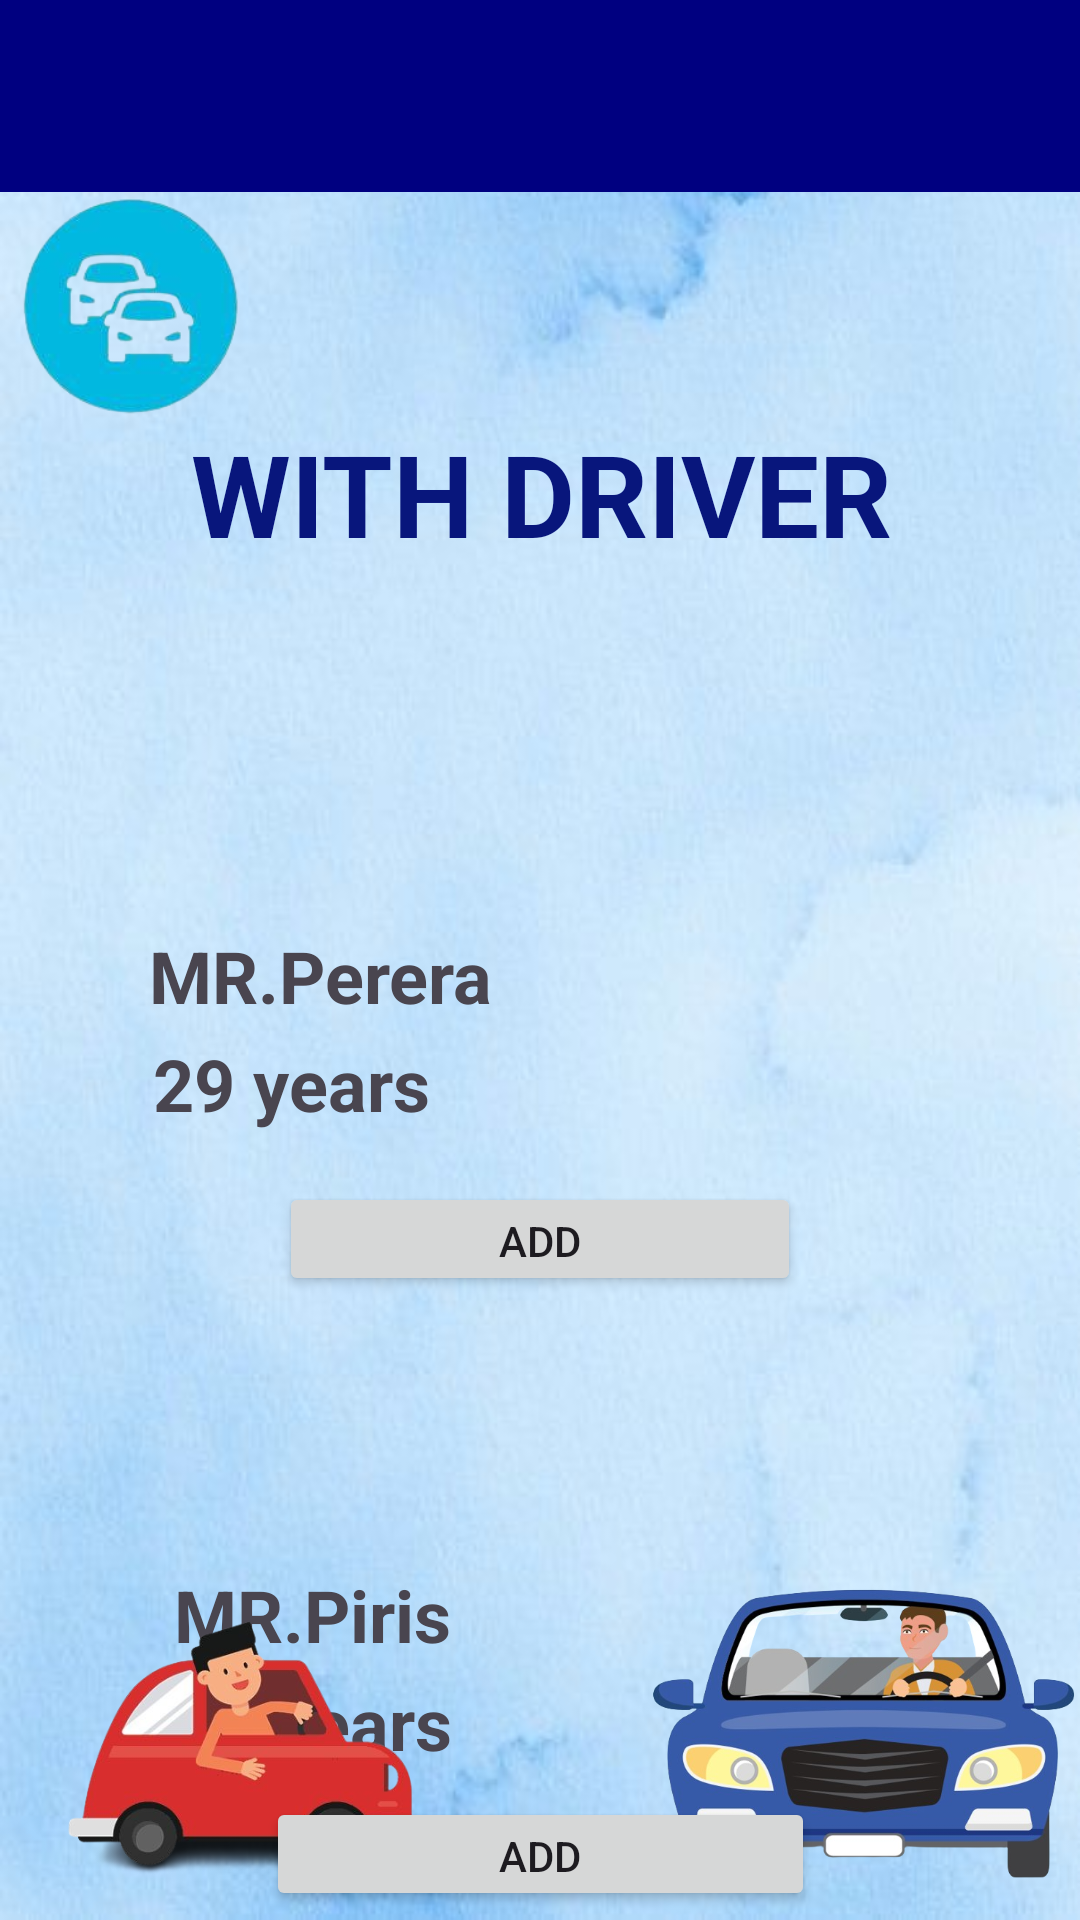

This screen was rendered from an Android layout file. Write that file and the resources it references.
<!-- AndroidManifest.xml: application theme Theme.CarRentalApp -->
<!-- res/layout/activity_with_driver.xml -->
<?xml version="1.0" encoding="utf-8"?>
<androidx.constraintlayout.widget.ConstraintLayout xmlns:android="http://schemas.android.com/apk/res/android"
    xmlns:app="http://schemas.android.com/apk/res-auto"
    xmlns:tools="http://schemas.android.com/tools"
    android:layout_width="match_parent"
    android:layout_height="match_parent"
    tools:context=".WithDriverActivity"
    android:background="@drawable/blue1">

    
    <androidx.appcompat.widget.Toolbar
        android:id="@+id/top_toolbar"
        android:layout_width="0dp"
        android:layout_height="?attr/actionBarSize"
        android:background="?attr/colorPrimary"
        android:title="With Driver"
        android:titleTextColor="@android:color/white"
        app:layout_constraintTop_toTopOf="parent"
        app:layout_constraintStart_toStartOf="parent"
        app:layout_constraintEnd_toEndOf="parent" />

    

    <ImageView
        android:id="@+id/imageView"
        android:layout_width="88dp"
        android:layout_height="75dp"
        app:layout_constraintBottom_toBottomOf="parent"
        app:layout_constraintEnd_toEndOf="parent"
        app:layout_constraintHorizontal_bias="0.0"
        app:layout_constraintStart_toStartOf="parent"
        app:layout_constraintTop_toBottomOf="@id/top_toolbar"
        app:layout_constraintVertical_bias="0.0"
        app:srcCompat="@drawable/logo2" />

    <ImageView
        android:layout_width="144dp"
        android:layout_height="121dp"
        android:src="@drawable/withdriver"
        app:layout_constraintBottom_toBottomOf="parent"
        app:layout_constraintEnd_toEndOf="parent"
        app:layout_constraintHorizontal_bias="1.0"
        app:layout_constraintStart_toStartOf="parent"
        app:layout_constraintTop_toTopOf="parent"
        app:layout_constraintVertical_bias="1.0" />

    <TextView
        android:id="@+id/textView8"
        android:layout_width="472dp"
        android:layout_height="75dp"
        android:text="WITH DRIVER"
        android:textAlignment="center"
        android:textStyle="bold"
        android:textColor="#08167C"
        android:textSize="38sp"
        app:layout_constraintTop_toBottomOf="@id/imageView"
        app:layout_constraintEnd_toEndOf="parent"
        app:layout_constraintStart_toStartOf="parent" />

    <ImageView
        android:id="@+id/imageView3"
        android:layout_width="109dp"
        android:layout_height="95dp"
        app:layout_constraintBottom_toTopOf="@+id/fistDrivername"
        app:layout_constraintEnd_toEndOf="parent"
        app:layout_constraintStart_toStartOf="parent"
        app:layout_constraintTop_toBottomOf="@id/textView8"
        app:srcCompat="@drawable/baseline_account_circle_24" />

    <TextView
        android:id="@+id/fistDrivername"
        android:layout_width="261dp"
        android:layout_height="36dp"
        android:text="MR.Perera"
        android:textStyle="bold"
        android:textSize="24sp"
        app:layout_constraintTop_toBottomOf="@id/imageView3"
        app:layout_constraintEnd_toEndOf="parent"
        app:layout_constraintStart_toStartOf="parent" />

    <TextView
        android:id="@+id/fistDriverAge"
        android:layout_width="259dp"
        android:layout_height="41dp"
        android:text="29 years"
        android:textStyle="bold"
        android:textSize="24sp"
        app:layout_constraintBottom_toBottomOf="parent"
        app:layout_constraintEnd_toEndOf="parent"
        app:layout_constraintHorizontal_bias="0.506"
        app:layout_constraintStart_toStartOf="parent"
        app:layout_constraintTop_toBottomOf="@id/fistDrivername"
        app:layout_constraintVertical_bias="0.0" />

    <Button
        android:id="@+id/fistDriverAdd"
        android:layout_width="174dp"
        android:layout_height="38dp"
        android:layout_marginTop="8dp"
        android:text="ADD"
        app:layout_constraintBottom_toBottomOf="parent"
        app:layout_constraintEnd_toEndOf="parent"
        app:layout_constraintStart_toStartOf="parent"
        app:layout_constraintTop_toBottomOf="@id/fistDriverAge"
        app:layout_constraintVertical_bias="0.0" />

    <ImageView
        android:id="@+id/imageView5"
        android:layout_width="96dp"
        android:layout_height="90dp"
        app:layout_constraintBottom_toTopOf="@+id/secDriverName"
        app:layout_constraintEnd_toEndOf="parent"
        app:layout_constraintStart_toStartOf="@+id/textView8"
        app:layout_constraintTop_toBottomOf="@id/fistDriverAdd"
        app:srcCompat="@drawable/baseline_account_circle_24" />

    
    <TextView
        android:id="@+id/secDriverName"
        android:layout_width="261dp"
        android:layout_height="36dp"
        android:text="MR.Piris"
        android:textSize="24sp"
        android:textStyle="bold"
        app:layout_constraintBottom_toTopOf="@+id/secDriverAge"
        app:layout_constraintEnd_toEndOf="parent"
        app:layout_constraintHorizontal_bias="0.586"
        app:layout_constraintStart_toStartOf="parent"
        app:layout_constraintTop_toBottomOf="@id/imageView5" />

    <TextView
        android:id="@+id/secDriverAge"
        android:layout_width="259dp"
        android:layout_height="41dp"
        android:text="32 years"
        android:textStyle="bold"
        android:textSize="24sp"
        app:layout_constraintBottom_toTopOf="@+id/secDriverAdd"
        app:layout_constraintEnd_toEndOf="parent"
        app:layout_constraintHorizontal_bias="0.578"
        app:layout_constraintStart_toStartOf="parent"
        app:layout_constraintTop_toBottomOf="@id/secDriverName" />

    <Button
        android:id="@+id/secDriverAdd"
        android:layout_width="183dp"
        android:layout_height="38dp"
        android:text="ADD"
        app:layout_constraintEnd_toEndOf="parent"
        app:layout_constraintStart_toStartOf="parent"
        app:layout_constraintTop_toBottomOf="@id/secDriverAge" />

    <ImageView
        android:layout_width="160dp"
        android:layout_height="119dp"
        android:src="@drawable/withdriver2"
        app:layout_constraintBottom_toBottomOf="parent"
        app:layout_constraintEnd_toEndOf="parent"
        app:layout_constraintHorizontal_bias="0.0"
        app:layout_constraintStart_toStartOf="parent"
        app:layout_constraintTop_toTopOf="parent"
        app:layout_constraintVertical_bias="1.0" />

</androidx.constraintlayout.widget.ConstraintLayout>
<!-- resources referenced by this layout -->
<resources>
  <!-- drawable blue1: jpg bitmap (drawable, 23788 bytes) -->
  <!-- drawable logo2: png bitmap (drawable, 33604 bytes) -->
  <!-- drawable withdriver: png bitmap (drawable, 188695 bytes) -->
  <!-- drawable withdriver2: png bitmap (drawable, 90840 bytes) -->
  <style name="Theme.CarRentalApp" parent="Base.Theme.CarRentalApp" />
  <style name="Base.Theme.CarRentalApp" parent="Theme.Material3.DayNight.NoActionBar">
          
          <item name="colorPrimary">@color/lavender</item>
          <item name="colorPrimaryVariant">@color/lavender</item>
      </style>
  <color name="lavender">#000080</color>
</resources>
